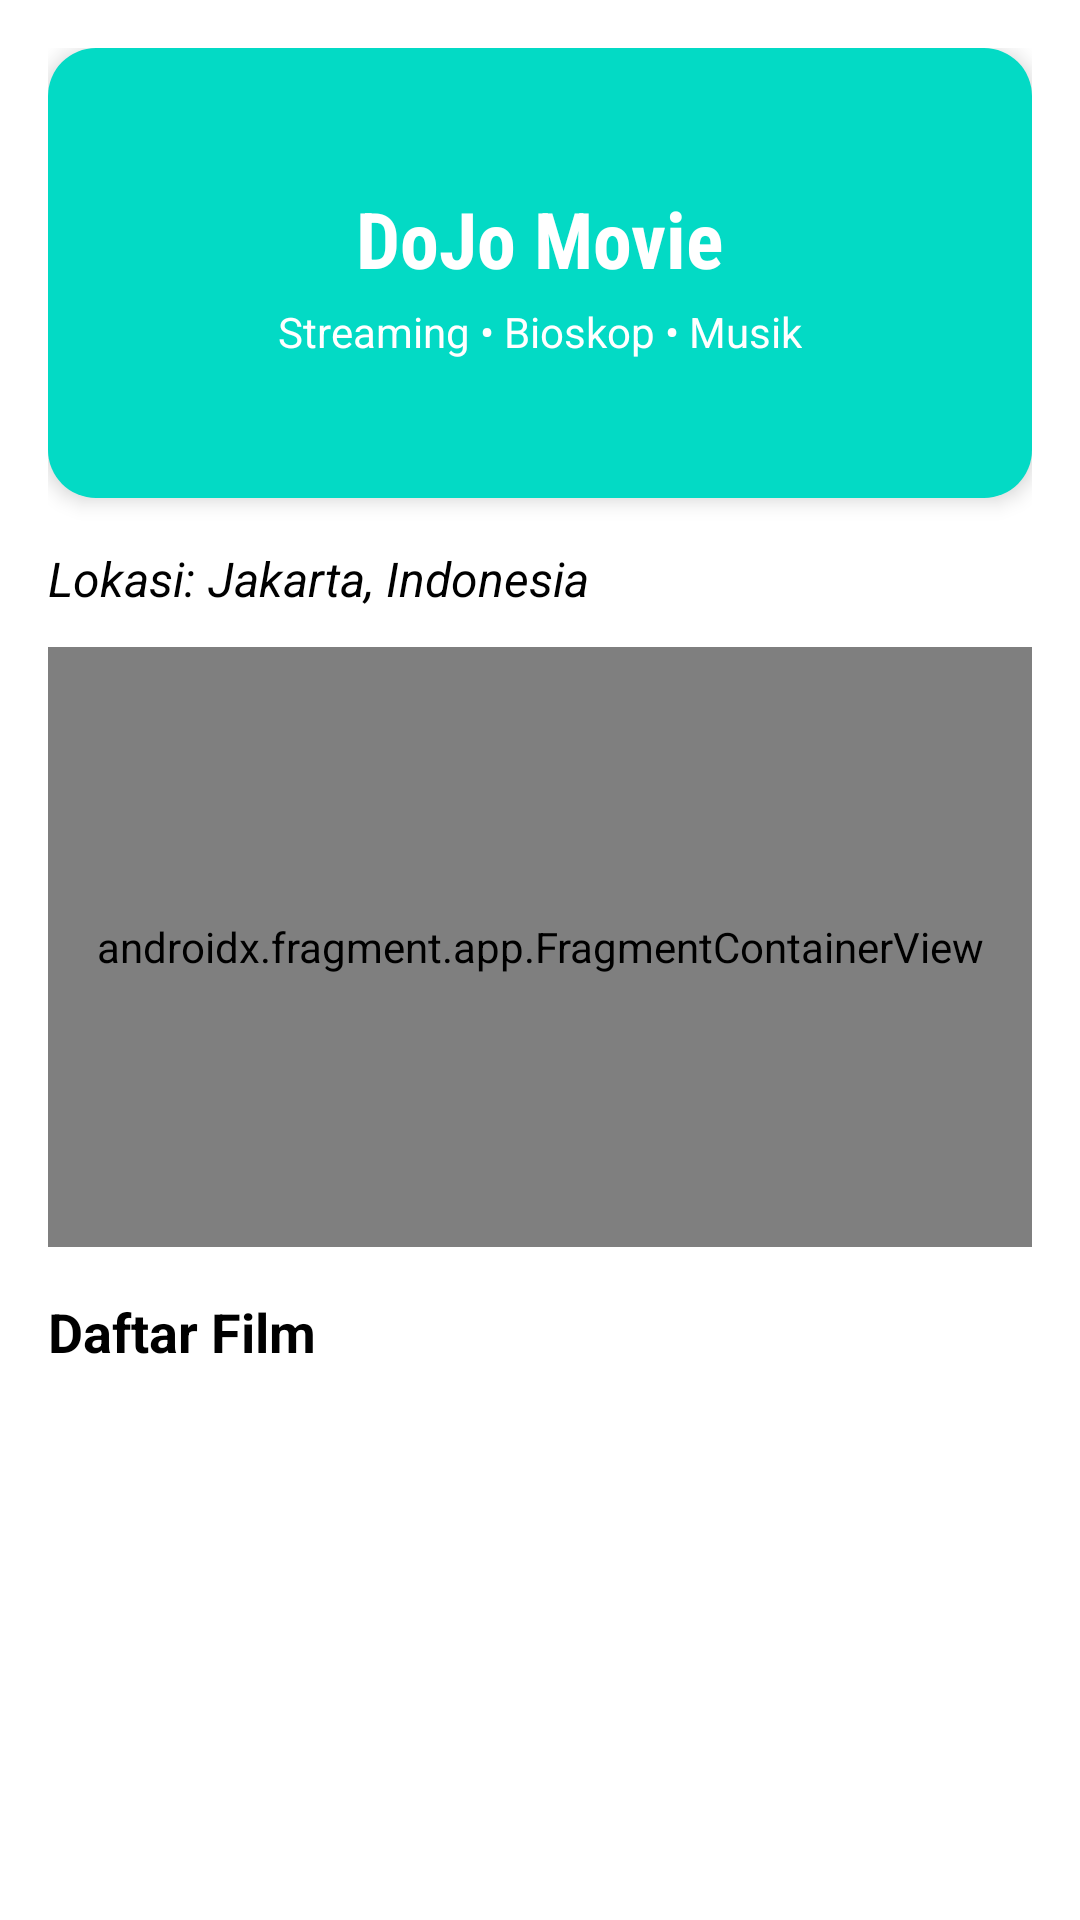

Produce the Android XML layout that renders to this screen, including the resource entries it uses.
<!-- AndroidManifest.xml: application theme Theme.Dojo_movie_2 -->
<!-- res/layout/fragment_home.xml -->
<?xml version="1.0" encoding="utf-8"?>
<ScrollView xmlns:android="http://schemas.android.com/apk/res/android"
    android:id="@+id/scroll_home"
    android:layout_width="match_parent"
    android:layout_height="match_parent"
    android:fillViewport="true">

    <LinearLayout
        android:layout_width="match_parent"
        android:layout_height="wrap_content"
        android:orientation="vertical"
        android:padding="16dp"
        android:background="@android:color/white">

        
        <LinearLayout
            android:layout_width="match_parent"
            android:layout_height="150dp"
            android:background="@drawable/bg_jumbotron"
            android:gravity="center"
            android:orientation="vertical"
            android:padding="16dp"
            android:elevation="4dp"
            android:layout_marginBottom="16dp">

            <TextView
                android:id="@+id/fakeLogo"
                android:layout_width="wrap_content"
                android:layout_height="wrap_content"
                android:text="DoJo Movie"
                android:textColor="@android:color/white"
                android:textSize="26sp"
                android:textStyle="bold"
                android:fontFamily="sans-serif-condensed" />

            <TextView
                android:id="@+id/fakeTagline"
                android:layout_width="wrap_content"
                android:layout_height="wrap_content"
                android:text="Streaming • Bioskop • Musik"
                android:textColor="@android:color/white"
                android:textSize="14sp"
                android:layout_marginTop="4dp" />
        </LinearLayout>

        
        <TextView
            android:id="@+id/textViewLocation"
            android:layout_width="match_parent"
            android:layout_height="wrap_content"
            android:text="Lokasi: Jakarta, Indonesia"
            android:textSize="16sp"
            android:textColor="@color/black"
            android:layout_marginBottom="12dp"
            android:textStyle="italic"/>

        
        <androidx.fragment.app.FragmentContainerView
            android:id="@+id/mapFragmentContainer"
            android:name="com.example.dojo_movie_2.fragment.MapsFragment"
            android:layout_width="match_parent"
            android:layout_height="200dp"
            android:layout_marginBottom="16dp"
            android:background="@android:color/darker_gray" />

        
        <TextView
            android:id="@+id/labelFilm"
            android:layout_width="wrap_content"
            android:layout_height="wrap_content"
            android:text="Daftar Film"
            android:textSize="18sp"
            android:textStyle="bold"
            android:layout_marginBottom="8dp"
            android:textColor="@color/black" />

        
        <androidx.recyclerview.widget.RecyclerView
            android:id="@+id/rvFilm"
            android:layout_width="match_parent"
            android:layout_height="wrap_content"
            android:nestedScrollingEnabled="true"/>

    </LinearLayout>
</ScrollView>
<!-- resources referenced by this layout -->
<resources>
  <color name="black">#FF000000</color>
  <!-- drawable bg_jumbotron (drawable) -->
  <shape xmlns:android="http://schemas.android.com/apk/res/android"
      android:shape="rectangle">
      <solid android:color="@color/teal_200" />
      <corners android:radius="16dp" />
  </shape>
  <style name="Theme.Dojo_movie_2" parent="Base.Theme.Dojo_movie_2" />
  <color name="teal_200">#03DAC5</color>
  <style name="Base.Theme.Dojo_movie_2" parent="Theme.Material3.DayNight.NoActionBar">
          
          
      </style>
</resources>
